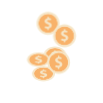
t = 0.00 s
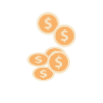
t = 1.12 s
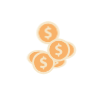
t = 1.23 s
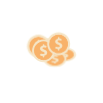
t = 1.33 s
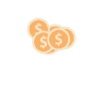
t = 1.54 s
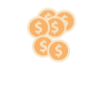
t = 1.83 s

The animated SVG that drew these frames (rendered in a browser with its animation timeline set to each time). Animation: 1 CSS @keyframes rule; one cycle of 2.25 s, repeats indefinitely.

<?xml version="1.0" encoding="utf-8"?>
<svg xml:space="preserve" viewBox="0 0 100 100" y="0" x="0" xmlns="http://www.w3.org/2000/svg" id="圖層_1" version="1.1" style="height: 100%; width: 100%; background: rgb(255, 255, 255); shape-rendering: auto;" width="103px" height="103px"><g class="ldl-scale" style="transform-origin: 50% 50%; transform: rotate(0deg) scale(0.56, 0.56);"><g class="ldl-ani" style="transform-origin: 50px 49.9995px;"><g class="ldl-layer"><g class="ldl-ani" style="transform-origin: 44.0055px 28.4385px; transform: matrix(1, 0, 0, 1, 0, 0); animation: 1.1236s linear -0.655431s infinite normal forwards running bounce-1661bf28-b2c2-4e5b-90a1-8b000afb00f1;"><g><g class="ldl-layer"><g class="ldl-ani" style="transform-origin: 44.0055px 28.4395px;"><path fill="#f8b26a" d="M44.005 11.841c-9.152 0-16.598 7.446-16.598 16.598s7.446 16.599 16.598 16.599 16.599-7.446 16.599-16.599c-.001-9.152-7.447-16.598-16.599-16.598z" style="fill: rgb(248, 178, 106);"></path></g></g><g class="ldl-layer"><g class="ldl-ani" style="transform-origin: 44.0055px 28.4385px;"><path fill="#f5e6c8" d="M44.005 8.532c-10.977 0-19.906 8.93-19.906 19.906s8.93 19.907 19.906 19.907c10.977 0 19.907-8.931 19.907-19.907S54.981 8.532 44.005 8.532zm0 36.505c-9.152 0-16.598-7.446-16.598-16.599 0-9.152 7.446-16.598 16.598-16.598s16.599 7.446 16.599 16.598c-.001 9.153-7.447 16.599-16.599 16.599z" style="fill: rgb(245, 230, 200);"></path></g></g><g class="ldl-layer"><g class="ldl-ani" style="transform-origin: 44.089px 28.439px;"><path fill="#f5e6c8" d="M45.594 26.565c-2.413-.908-3.406-1.504-3.406-2.44 0-.795.596-1.59 2.441-1.59 1.013 0 1.845.161 2.516.36.88.262 1.799-.283 2.027-1.173a1.649 1.649 0 0 0-1.193-2.001c-.703-.185-1.54-.319-2.556-.365V18.25a1.391 1.391 0 0 0-2.782 0v1.305c-3.037.596-4.797 2.554-4.797 5.052 0 2.753 2.072 4.172 5.109 5.194 2.101.71 3.008 1.391 3.008 2.469 0 1.136-1.107 1.76-2.724 1.76a9.576 9.576 0 0 1-3.07-.527c-.901-.307-1.876.189-2.112 1.111l-.034.133a1.638 1.638 0 0 0 1.069 1.966c.987.324 2.186.555 3.409.609v1.306c0 .768.623 1.391 1.391 1.391h.001c.768 0 1.391-.623 1.391-1.391v-1.505c3.263-.568 5.052-2.724 5.052-5.251.001-2.553-1.362-4.114-4.74-5.307z" style="fill: rgb(245, 230, 200);"></path></g></g></g></g></g><g class="ldl-layer"><g class="ldl-ani" style="transform-origin: 72.5935px 35.7395px; transform: matrix(1, 0, 0, 1, 0, 0); animation: 1.1236s linear -0.749064s infinite normal forwards running bounce-1661bf28-b2c2-4e5b-90a1-8b000afb00f1;"><g><g class="ldl-layer"><g class="ldl-ani" style="transform-origin: 72.5935px 35.7395px;"><path fill="#f8b26a" d="M72.593 19.141c-9.152 0-16.598 7.446-16.598 16.598s7.446 16.599 16.598 16.599 16.599-7.446 16.599-16.599c-.001-9.152-7.447-16.598-16.599-16.598z" style="fill: rgb(248, 178, 106);"></path></g></g><g class="ldl-layer"><g class="ldl-ani" style="transform-origin: 72.5935px 35.7395px;"><path fill="#f5e6c8" d="M72.593 15.833c-10.977 0-19.906 8.93-19.906 19.906s8.93 19.907 19.906 19.907c10.977 0 19.907-8.931 19.907-19.907s-8.931-19.906-19.907-19.906zm0 36.505c-9.152 0-16.598-7.446-16.598-16.599 0-9.152 7.446-16.598 16.598-16.598s16.599 7.446 16.599 16.598c-.001 9.152-7.447 16.599-16.599 16.599z" style="fill: rgb(245, 230, 200);"></path></g></g><g class="ldl-layer"><g class="ldl-ani" style="transform-origin: 72.677px 35.739px;"><path fill="#f5e6c8" d="M74.182 33.865c-2.412-.908-3.406-1.504-3.406-2.44 0-.795.596-1.59 2.441-1.59 1.013 0 1.845.161 2.516.36.88.262 1.799-.283 2.027-1.173a1.649 1.649 0 0 0-1.193-2.001c-.703-.185-1.54-.319-2.556-.365V25.55a1.391 1.391 0 0 0-2.782 0v1.305c-3.037.596-4.797 2.554-4.797 5.052 0 2.753 2.072 4.172 5.109 5.194 2.101.71 3.008 1.391 3.008 2.469 0 1.136-1.107 1.76-2.724 1.76a9.576 9.576 0 0 1-3.07-.527c-.901-.307-1.876.189-2.112 1.111l-.034.133a1.638 1.638 0 0 0 1.069 1.966c.987.324 2.186.555 3.409.609v1.306c0 .768.623 1.391 1.391 1.391h.001c.768 0 1.391-.623 1.391-1.391v-1.505c3.263-.568 5.052-2.724 5.052-5.251.001-2.553-1.362-4.114-4.74-5.307z" style="fill: rgb(245, 230, 200);"></path></g></g></g></g></g><g class="ldl-layer"><g class="ldl-ani" style="transform-origin: 55.9955px 47.7525px; transform: matrix(1, 0, 0, 1, 0, 0); animation: 1.1236s linear -0.842697s infinite normal forwards running bounce-1661bf28-b2c2-4e5b-90a1-8b000afb00f1;"><g><g class="ldl-layer"><g class="ldl-ani" style="transform-origin: 55.9955px 47.7525px;"><path fill="#f8b26a" d="M55.995 31.154c-9.152 0-16.598 7.446-16.598 16.598s7.446 16.599 16.598 16.599 16.599-7.446 16.599-16.599c-.001-9.152-7.447-16.598-16.599-16.598z" style="fill: rgb(248, 178, 106);"></path></g></g><g class="ldl-layer"><g class="ldl-ani" style="transform-origin: 55.9955px 47.7525px;"><path fill="#f5e6c8" d="M55.995 27.846c-10.977 0-19.906 8.93-19.906 19.906s8.93 19.907 19.906 19.907c10.977 0 19.907-8.931 19.907-19.907s-8.931-19.906-19.907-19.906zm0 36.505c-9.152 0-16.598-7.446-16.598-16.599 0-9.152 7.446-16.598 16.598-16.598S72.594 38.6 72.594 47.752c-.001 9.153-7.447 16.599-16.599 16.599z" style="fill: rgb(245, 230, 200);"></path></g></g><g class="ldl-layer"><g class="ldl-ani" style="transform-origin: 56.079px 47.752px;"><path fill="#f5e6c8" d="M57.584 45.879c-2.413-.908-3.406-1.504-3.406-2.44 0-.795.596-1.59 2.441-1.59 1.013 0 1.845.161 2.516.36.88.262 1.799-.283 2.027-1.173a1.649 1.649 0 0 0-1.193-2.001c-.703-.185-1.54-.319-2.556-.365v-1.107a1.391 1.391 0 0 0-2.782 0v1.305c-3.037.596-4.797 2.554-4.797 5.052 0 2.753 2.072 4.172 5.109 5.194 2.101.71 3.008 1.391 3.008 2.469 0 1.136-1.107 1.76-2.724 1.76a9.576 9.576 0 0 1-3.07-.527c-.901-.307-1.876.189-2.112 1.111l-.034.133a1.638 1.638 0 0 0 1.069 1.966c.987.324 2.186.555 3.409.609v1.306c0 .768.623 1.391 1.391 1.391h.001c.768 0 1.391-.623 1.391-1.391v-1.505c3.263-.568 5.052-2.724 5.052-5.251.001-2.553-1.362-4.114-4.74-5.306z" style="fill: rgb(245, 230, 200);"></path></g></g></g></g></g><g class="ldl-layer"><g class="ldl-ani" style="transform-origin: 27.4065px 45.0375px; transform: matrix(1, 0, 0, 1, 0, 0); animation: 1.1236s linear -0.93633s infinite normal forwards running bounce-1661bf28-b2c2-4e5b-90a1-8b000afb00f1;"><g><g class="ldl-layer"><g class="ldl-ani" style="transform-origin: 27.4065px 45.0375px;"><path fill="#f8b26a" d="M27.406 28.439c-9.152 0-16.598 7.446-16.598 16.598s7.446 16.599 16.598 16.599 16.599-7.446 16.599-16.599c0-9.152-7.446-16.598-16.599-16.598z" style="fill: rgb(248, 178, 106);"></path></g></g><g class="ldl-layer"><g class="ldl-ani" style="transform-origin: 27.4065px 45.0375px;"><path fill="#f5e6c8" d="M27.406 25.131C16.43 25.131 7.5 34.061 7.5 45.037s8.93 19.907 19.906 19.907c10.977 0 19.907-8.931 19.907-19.907s-8.93-19.906-19.907-19.906zm0 36.505c-9.152 0-16.598-7.446-16.598-16.599 0-9.152 7.446-16.598 16.598-16.598s16.599 7.446 16.599 16.598-7.446 16.599-16.599 16.599z" style="fill: rgb(245, 230, 200);"></path></g></g><g class="ldl-layer"><g class="ldl-ani" style="transform-origin: 27.491px 45.036px;"><path fill="#f5e6c8" d="M28.996 43.163c-2.413-.908-3.406-1.504-3.406-2.44 0-.795.596-1.59 2.441-1.59 1.013 0 1.845.161 2.516.36.88.262 1.799-.283 2.027-1.173a1.649 1.649 0 0 0-1.193-2.001c-.703-.185-1.54-.319-2.556-.365v-1.107a1.391 1.391 0 0 0-2.782 0v1.305c-3.037.596-4.797 2.554-4.797 5.052 0 2.753 2.072 4.172 5.109 5.194 2.101.71 3.008 1.391 3.008 2.469 0 1.136-1.107 1.76-2.724 1.76a9.576 9.576 0 0 1-3.07-.527c-.901-.307-1.876.189-2.112 1.111l-.034.133a1.638 1.638 0 0 0 1.069 1.966c.987.324 2.186.555 3.409.609v1.306c0 .768.623 1.391 1.391 1.391h.001c.768 0 1.391-.623 1.391-1.391V53.72c3.263-.568 5.052-2.724 5.052-5.251 0-2.552-1.363-4.113-4.74-5.306z" style="fill: rgb(245, 230, 200);"></path></g></g></g></g></g><g class="ldl-layer"><g class="ldl-ani" style="transform-origin: 36.0885px 71.5605px; transform: matrix(1, 0, 0, 1, 0, 0); animation: 1.1236s linear -1.02996s infinite normal forwards running bounce-1661bf28-b2c2-4e5b-90a1-8b000afb00f1;"><g><g class="ldl-layer"><g class="ldl-ani" style="transform-origin: 36.0885px 71.5615px;"><path fill="#f8b26a" d="M36.088 54.963c-9.152 0-16.598 7.446-16.598 16.598S26.936 88.16 36.088 88.16s16.599-7.446 16.599-16.599c-.001-9.153-7.447-16.598-16.599-16.598z" style="fill: rgb(248, 178, 106);"></path></g></g><g class="ldl-layer"><g class="ldl-ani" style="transform-origin: 36.0885px 71.5605px;"><path fill="#f5e6c8" d="M36.088 51.654c-10.976 0-19.906 8.93-19.906 19.906s8.93 19.907 19.906 19.907c10.977 0 19.907-8.931 19.907-19.907s-8.931-19.906-19.907-19.906zm0 36.505c-9.152 0-16.598-7.446-16.598-16.599 0-9.152 7.446-16.598 16.598-16.598s16.599 7.446 16.599 16.598c-.001 9.153-7.447 16.599-16.599 16.599z" style="fill: rgb(245, 230, 200);"></path></g></g><g class="ldl-layer"><g class="ldl-ani" style="transform-origin: 36.172px 71.56px;"><path fill="#f5e6c8" d="M37.677 69.687c-2.413-.908-3.406-1.504-3.406-2.44 0-.795.596-1.59 2.441-1.59 1.013 0 1.845.161 2.516.36.88.262 1.799-.283 2.027-1.173a1.649 1.649 0 0 0-1.193-2.001c-.703-.185-1.54-.319-2.556-.365v-1.107a1.391 1.391 0 0 0-2.782 0v1.305c-3.037.596-4.797 2.554-4.797 5.052 0 2.753 2.072 4.172 5.109 5.194 2.101.71 3.008 1.391 3.008 2.469 0 1.136-1.107 1.76-2.724 1.76a9.576 9.576 0 0 1-3.07-.527c-.901-.307-1.876.189-2.112 1.111l-.034.133a1.638 1.638 0 0 0 1.069 1.966c.987.324 2.186.555 3.409.609v1.306c0 .768.623 1.391 1.391 1.391h.001c.768 0 1.391-.623 1.391-1.391v-1.505c3.263-.568 5.052-2.724 5.052-5.251.001-2.553-1.362-4.114-4.74-5.306z" style="fill: rgb(245, 230, 200);"></path></g></g></g></g></g><g class="ldl-layer"><g class="ldl-ani" style="transform-origin: 62.3245px 68.8205px; transform: matrix(1, 0, 0, 1, 0, 0); animation: 1.1236s linear -1.1236s infinite normal forwards running bounce-1661bf28-b2c2-4e5b-90a1-8b000afb00f1;"><g><g class="ldl-layer"><g class="ldl-ani" style="transform-origin: 62.3245px 68.8215px;"><path fill="#f8b26a" d="M62.324 52.223c-9.152 0-16.598 7.446-16.598 16.598S53.172 85.42 62.324 85.42s16.599-7.446 16.599-16.599-7.447-16.598-16.599-16.598z" style="fill: rgb(248, 178, 106);"></path></g></g><g class="ldl-layer"><g class="ldl-ani" style="transform-origin: 62.3245px 68.8205px;"><path fill="#f5e6c8" d="M62.324 48.914c-10.977 0-19.906 8.93-19.906 19.906s8.93 19.907 19.906 19.907c10.977 0 19.907-8.931 19.907-19.907s-8.93-19.906-19.907-19.906zm0 36.505c-9.152 0-16.598-7.446-16.598-16.599 0-9.152 7.446-16.598 16.598-16.598s16.599 7.446 16.599 16.598c0 9.153-7.447 16.599-16.599 16.599z" style="fill: rgb(245, 230, 200);"></path></g></g><g class="ldl-layer"><g class="ldl-ani" style="transform-origin: 62.409px 68.82px;"><path fill="#f5e6c8" d="M63.914 66.947c-2.413-.908-3.406-1.504-3.406-2.44 0-.795.596-1.59 2.441-1.59 1.013 0 1.845.161 2.516.36.88.262 1.799-.283 2.027-1.173a1.649 1.649 0 0 0-1.193-2.001c-.703-.185-1.54-.319-2.556-.365v-1.107a1.391 1.391 0 0 0-2.782 0v1.305c-3.037.596-4.797 2.554-4.797 5.052 0 2.753 2.072 4.172 5.109 5.194 2.101.71 3.008 1.391 3.008 2.469 0 1.136-1.107 1.76-2.724 1.76a9.576 9.576 0 0 1-3.07-.527c-.901-.307-1.876.189-2.112 1.111l-.034.133a1.638 1.638 0 0 0 1.069 1.966c.987.324 2.186.555 3.409.609v1.306c0 .768.623 1.391 1.391 1.391h.001c.768 0 1.391-.623 1.391-1.391v-1.505c3.263-.568 5.052-2.724 5.052-5.251 0-2.553-1.363-4.113-4.74-5.306z" style="fill: rgb(245, 230, 200);"></path></g></g></g></g></g><metadata xmlns:d="https://loading.io/stock/"><d:name>coin</d:name><d:tags>coin,dollar,money,bucks,currency,price,value</d:tags><d:license>by</d:license><d:slug>399d8z</d:slug></metadata></g></g><style id="bounce-1661bf28-b2c2-4e5b-90a1-8b000afb00f1" data-anikit="">@keyframes bounce-1661bf28-b2c2-4e5b-90a1-8b000afb00f1
{
  0% {
    animation-timing-function: cubic-bezier(0.1361,0.2514,0.2175,0.8786);
    transform: translate(0,0px) scaleY(1);
  }
  37% {
    animation-timing-function: cubic-bezier(0.7674,0.1844,0.8382,0.7157);
    transform: translate(0,-39.96px) scaleY(1);
  }
  72% {
    animation-timing-function: cubic-bezier(0.1118,0.2149,0.2172,0.941);
    transform: translate(0,0px) scaleY(1);
  }
  87% {
    animation-timing-function: cubic-bezier(0.7494,0.2259,0.8209,0.6963);
    transform: translate(0,19.900000000000002px) scaleY(0.602);
  }
  100% {
    transform: translate(0,0px) scaleY(1);
  }
}</style><!-- [ldio] generated by https://loading.io/ --></svg>